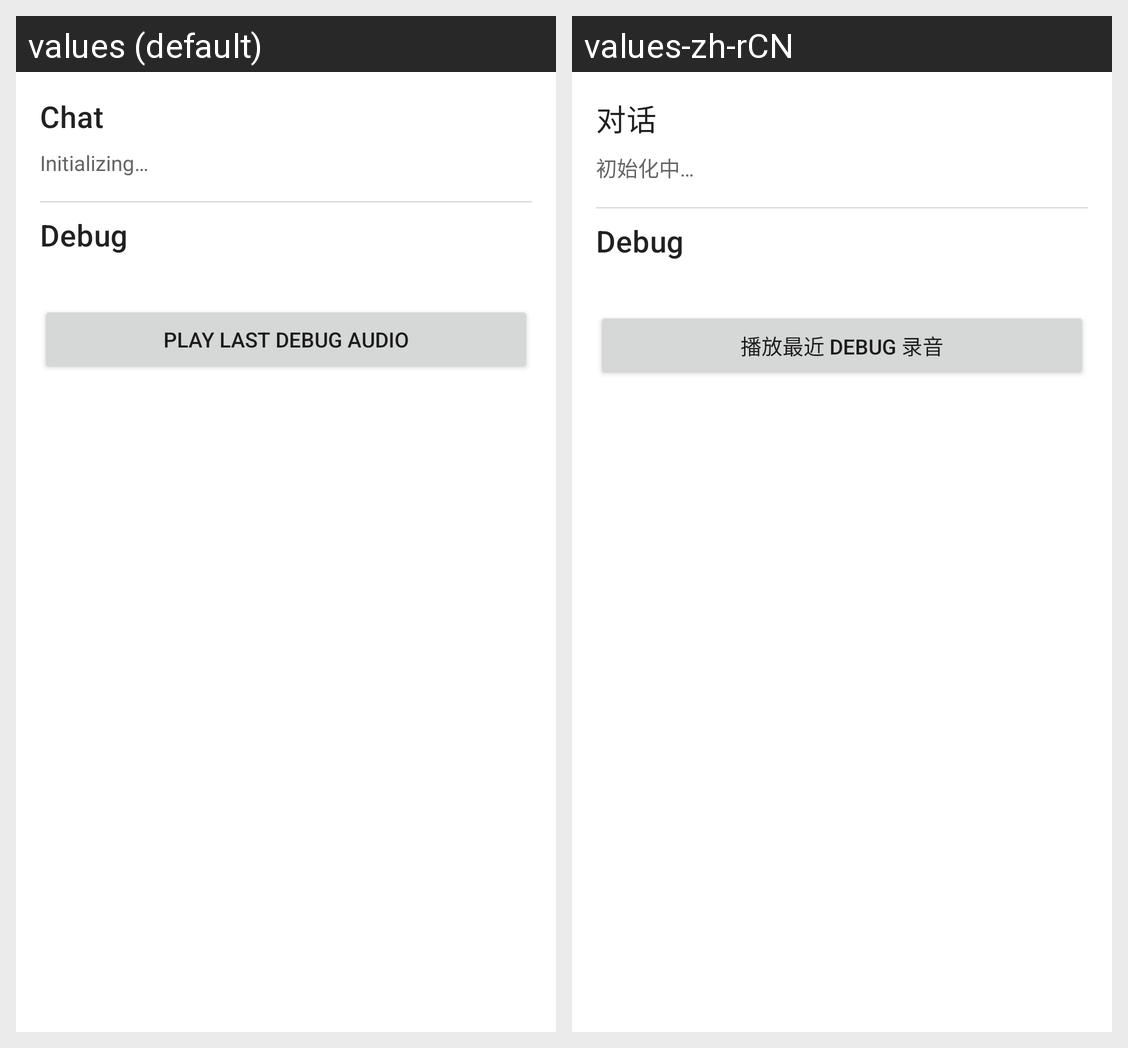

This grid shows one Android layout under two languages. Give, for every string resource on the screen, its name, the default text and each shown locale's text.
Android screen res/layout/activity_sanag_speech_ai.xml rendered under 2 locales, left to right: values (default), values-zh-rCN. Device: Nexus 5 (rendered at 1080×1920; each locale shown at half size, 540×960, under a caption strip naming it); theme AppTheme.
Strings drawn on this screen, with the default value and each locale's value (text and hints the layout hard-codes, and strings that could not be matched under every locale, appear in the picture but are not listed):

ds_speech_chat
  values: Chat
  values-zh-rCN: 对话

ds_speech_init
  values: Initializing…
  values-zh-rCN: 初始化中…

ds_speech_debug
  values: Debug
  values-zh-rCN: Debug

ds_speech_play_last
  values: Play last debug audio
  values-zh-rCN: 播放最近 Debug 录音
